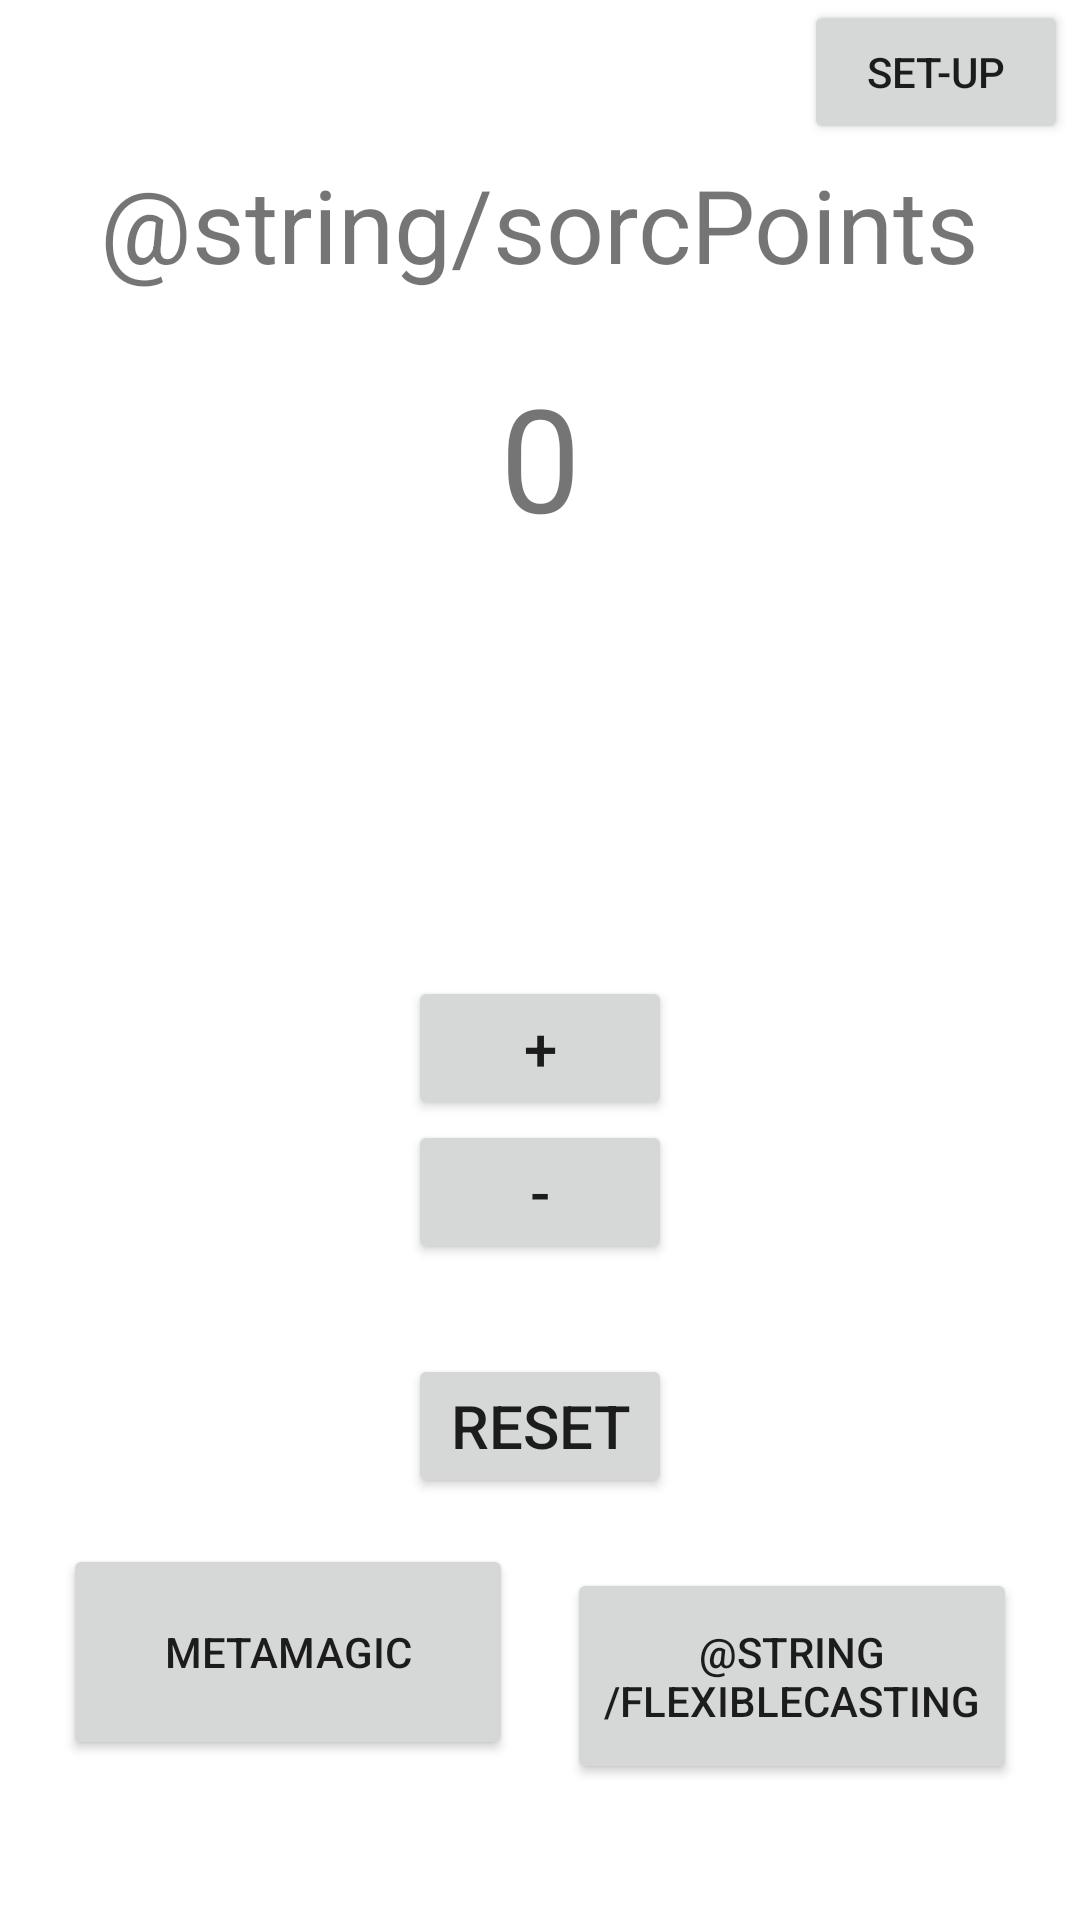

Android layout source for this screen:
<!-- AndroidManifest.xml: application theme Theme.SorcPoints -->
<!-- res/layout/activity_main.xml -->
<?xml version="1.0" encoding="utf-8"?>
<androidx.constraintlayout.widget.ConstraintLayout xmlns:android="http://schemas.android.com/apk/res/android"
    xmlns:app="http://schemas.android.com/apk/res-auto"
    xmlns:tools="http://schemas.android.com/tools"
    android:layout_width="match_parent"
    android:layout_height="match_parent"
    tools:context=".MainActivity">

    <TableLayout
        android:id="@+id/tableLayout"
        android:layout_width="wrap_content"
        android:layout_height="wrap_content"
        app:layout_constraintBottom_toBottomOf="parent"
        app:layout_constraintEnd_toEndOf="parent"
        app:layout_constraintStart_toStartOf="parent"
        app:layout_constraintTop_toBottomOf="@+id/textView">

        <TableRow
            android:layout_width="match_parent"
            android:layout_height="match_parent">

            <Button
                android:id="@+id/increase"
                android:layout_width="wrap_content"
                android:layout_height="wrap_content"
                android:text="@string/increase"
                android:textSize="20sp" />
        </TableRow>

        <TableRow
            android:layout_width="match_parent"
            android:layout_height="match_parent">

            <Button
                android:id="@+id/decrease"
                android:layout_width="wrap_content"
                android:layout_height="wrap_content"
                android:text="@string/decrease"
                android:textSize="20sp" />
        </TableRow>

        <TableRow
            android:layout_width="match_parent"
            android:layout_height="match_parent">

            <Button
                android:id="@+id/reset"
                android:layout_width="wrap_content"
                android:layout_height="wrap_content"
                android:layout_marginTop="30dp"
                android:onClick="resetTextView"
                android:text="@string/reset"
                android:textSize="20sp" />

        </TableRow>

    </TableLayout>

    <TextView
        android:id="@+id/textView"
        android:layout_width="wrap_content"
        android:layout_height="wrap_content"
        android:layout_marginTop="120dp"
        android:text="@string/textViewDefault"
        android:textSize="48sp"
        app:layout_constraintEnd_toEndOf="parent"
        app:layout_constraintStart_toStartOf="parent"
        app:layout_constraintTop_toTopOf="parent" />

    <TextView
        android:id="@+id/textView3"
        android:layout_width="wrap_content"
        android:layout_height="45dp"
        android:layout_marginTop="52dp"
        android:text="@string/sorcPoints"
        android:textSize="34sp"
        app:layout_constraintEnd_toEndOf="parent"
        app:layout_constraintStart_toStartOf="parent"
        app:layout_constraintTop_toTopOf="parent" />

    <Button
        android:id="@+id/settings"
        android:layout_width="wrap_content"
        android:layout_height="wrap_content"
        android:layout_marginEnd="4dp"
        android:text="@string/setup"
        app:layout_constraintEnd_toEndOf="parent"
        app:layout_constraintTop_toTopOf="parent" />

    <TableLayout
        android:layout_width="336dp"
        android:layout_height="128dp"
        android:stretchColumns="0,1"
        android:layout_gravity="center"
        app:layout_constraintBottom_toBottomOf="parent"
        app:layout_constraintEnd_toEndOf="parent"
        app:layout_constraintStart_toStartOf="parent"
        app:layout_constraintTop_toBottomOf="@+id/tableLayout">



        <TableRow android:layout_width="match_parent">

            <Button
                android:id="@+id/button19"
                android:layout_width="125dp"
                android:layout_height="72dp"
                android:layout_margin="9dp"
                android:text="@string/metaMagic"
                android:textSize="14sp" />

            <Button
                android:id="@+id/button18"
                android:layout_width="125dp"
                android:layout_height="72dp"
                android:layout_margin="9dp"
                android:text="@string/flexibleCasting"
                android:textSize="14sp" />
        </TableRow>
    </TableLayout>


</androidx.constraintlayout.widget.ConstraintLayout>
<!-- resources referenced by this layout -->
<resources>
  <string name="decrease">-</string>
  <string name="increase">+</string>
  <string name="metaMagic">Metamagic</string>
  <string name="reset">reset</string>
  <string name="setup">Set-up</string>
  <string name="textViewDefault">0</string>
  <style name="Theme.SorcPoints" parent="Theme.MaterialComponents.DayNight.DarkActionBar">
          
          <item name="colorPrimary">@color/purple_500</item>
          <item name="colorPrimaryVariant">@color/purple_700</item>
          <item name="colorOnPrimary">@color/white</item>
          
          <item name="colorSecondary">@color/teal_200</item>
          <item name="colorSecondaryVariant">@color/teal_700</item>
          <item name="colorOnSecondary">@color/black</item>
          
          <item name="android:statusBarColor" tools:targetApi="l">?attr/colorPrimaryVariant</item>
          
      </style>
  <!-- not gathered from this repository: default colours our renderer supplied (Android Studio template values) -->
  <color name="purple_500">#FF6200EE</color>
  <color name="purple_700">#FF3700B3</color>
  <color name="teal_200">#FF03DAC5</color>
  <color name="teal_700">#FF018786</color>
  <color name="black">#FF000000</color>
  <color name="white">#FFFFFFFF</color>
</resources>
